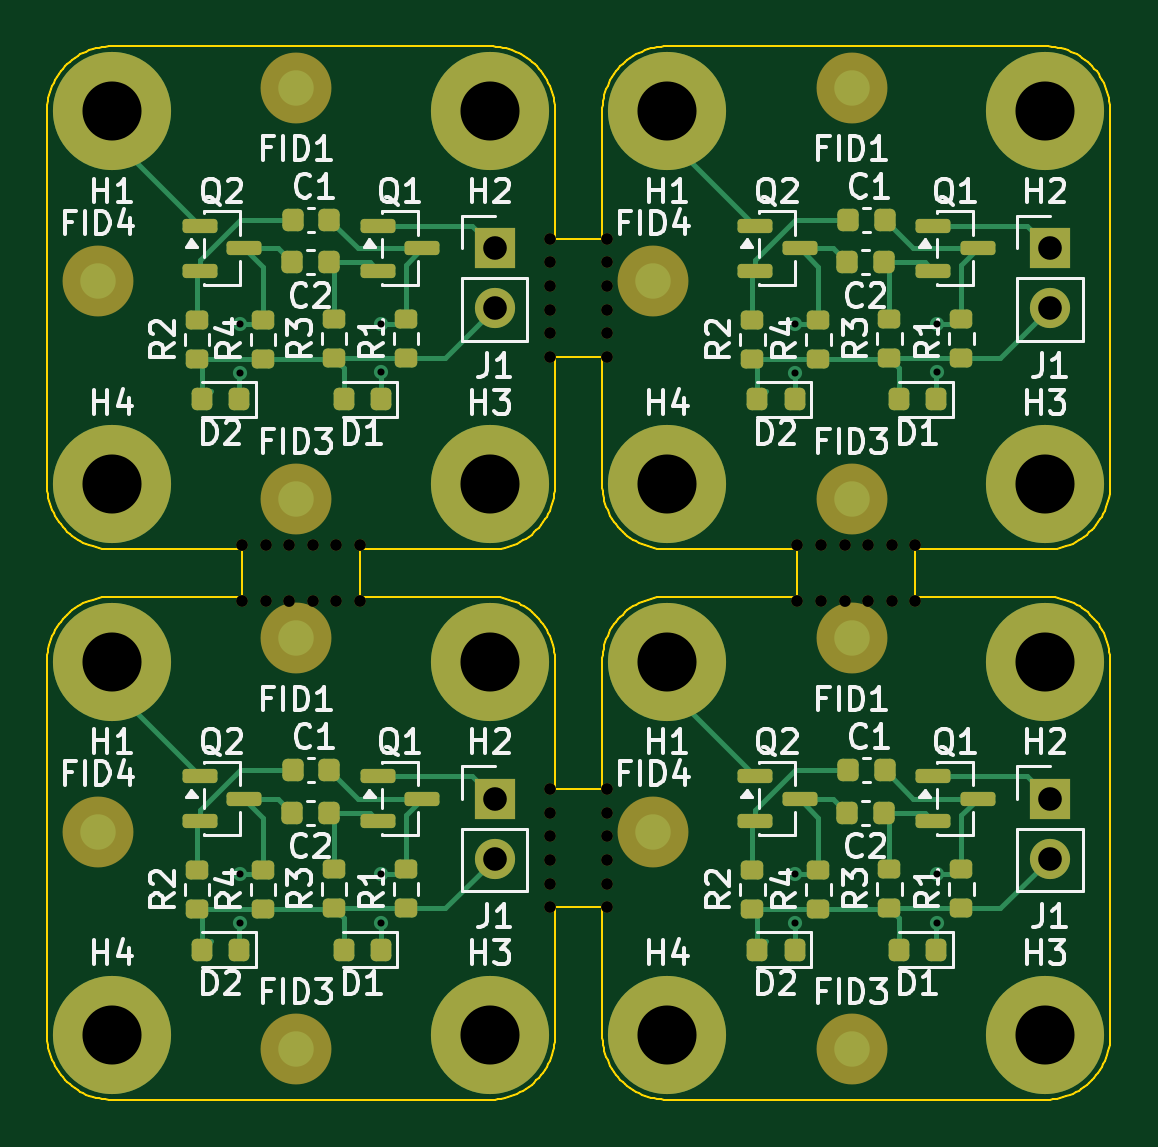
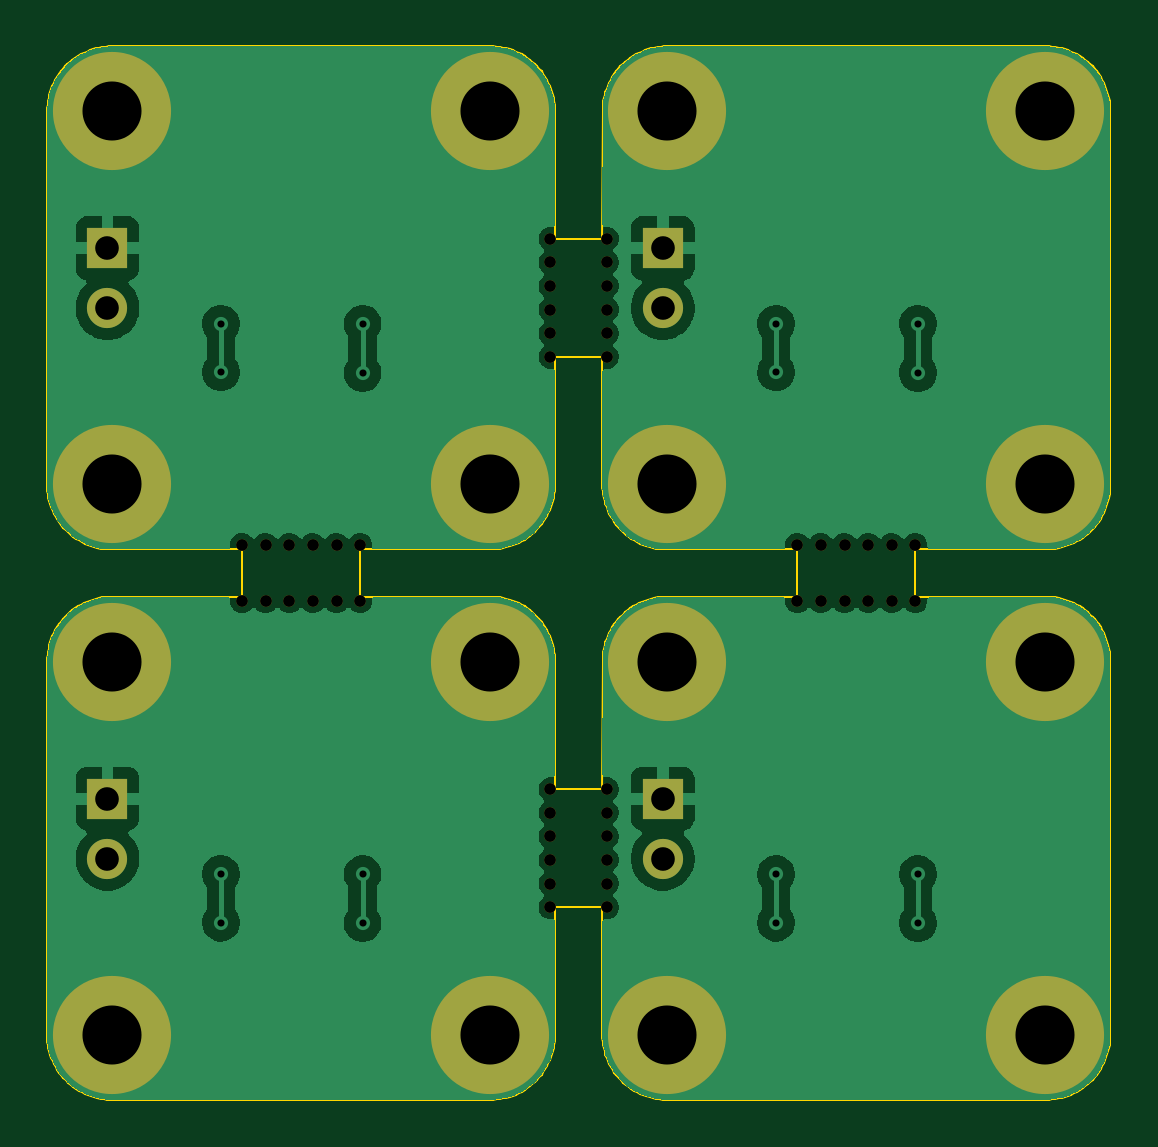
Circuit board: 11 layer files. Board 45.0 x 44.6 mm.
- bottom_copper: panel-B_Cu.gbr (88504 bytes)
- bottom_mask: panel-B_Mask.gbr (4174 bytes)
- paste: panel-B_Paste.gbr (448 bytes)
- bottom_silk: panel-B_Silkscreen.gbr (449 bytes)
- outline: panel-Edge_Cuts.gbr (27278 bytes)
- top_copper: panel-F_Cu.gbr (19377 bytes)
- top_mask: panel-F_Mask.gbr (8886 bytes)
- paste: panel-F_Paste.gbr (4443 bytes)
- top_silk: panel-F_Silkscreen.gbr (77885 bytes)
- drill: panel-NPTH.drl (1053 bytes)
- drill: panel-PTH.drl (1059 bytes)

=== bottom_copper: panel-B_Cu.gbr (88504 bytes, source omitted) ===
=== bottom_mask: panel-B_Mask.gbr ===
%TF.GenerationSoftware,KiCad,Pcbnew,9.0.5*%
%TF.CreationDate,2025-10-24T18:10:23+02:00*%
%TF.ProjectId,panel,70616e65-6c2e-46b6-9963-61645f706362,rev?*%
%TF.SameCoordinates,Original*%
%TF.FileFunction,Soldermask,Bot*%
%TF.FilePolarity,Negative*%
%FSLAX46Y46*%
G04 Gerber Fmt 4.6, Leading zero omitted, Abs format (unit mm)*
G04 Created by KiCad (PCBNEW 9.0.5) date 2025-10-24 18:10:23*
%MOMM*%
%LPD*%
G01*
G04 APERTURE LIST*
%ADD10C,5.000000*%
%ADD11C,0.500000*%
%ADD12R,1.700000X1.700000*%
%ADD13C,1.700000*%
G04 APERTURE END LIST*
D10*
%TO.C,H1*%
X152250000Y-46050000D03*
%TD*%
D11*
%TO.C,KiKit_MB_4_4*%
X159753631Y-41099999D03*
%TD*%
%TO.C,KiKit_MB_1_2*%
X147295678Y-29150092D03*
%TD*%
D10*
%TO.C,H3*%
X144742737Y-61850000D03*
%TD*%
D11*
%TO.C,KiKit_MB_2_5*%
X135246369Y-41099999D03*
%TD*%
%TO.C,KiKit_MB_4_2*%
X161753631Y-41099999D03*
%TD*%
D12*
%TO.C,J1*%
X144942737Y-51850000D03*
D13*
X144942737Y-54390000D03*
%TD*%
D11*
%TO.C,KiKit_MB_3_3*%
X149700000Y-31150000D03*
%TD*%
D10*
%TO.C,H3*%
X144742737Y-38550000D03*
%TD*%
D11*
%TO.C,KiKit_MB_1_1*%
X147295219Y-28150092D03*
%TD*%
%TO.C,KiKit_MB_6_3*%
X136246369Y-43500000D03*
%TD*%
%TO.C,KiKit_MB_7_3*%
X149700000Y-54450000D03*
%TD*%
D10*
%TO.C,H4*%
X128742737Y-61850000D03*
%TD*%
D11*
%TO.C,KiKit_MB_4_6*%
X157753631Y-41099999D03*
%TD*%
%TO.C,KiKit_MB_8_1*%
X157753631Y-43500000D03*
%TD*%
D10*
%TO.C,H4*%
X128742737Y-38550000D03*
%TD*%
D11*
%TO.C,KiKit_MB_2_6*%
X134246369Y-41099999D03*
%TD*%
%TO.C,KiKit_MB_6_6*%
X139246368Y-43500000D03*
%TD*%
%TO.C,KiKit_MB_8_2*%
X158753631Y-43500000D03*
%TD*%
%TO.C,KiKit_MB_5_5*%
X147297058Y-55450091D03*
%TD*%
D10*
%TO.C,H4*%
X152250000Y-38550000D03*
%TD*%
D11*
%TO.C,KiKit_MB_7_1*%
X149700000Y-56450000D03*
%TD*%
%TO.C,KiKit_MB_8_3*%
X159753631Y-43500000D03*
%TD*%
%TO.C,KiKit_MB_2_4*%
X136246369Y-41099999D03*
%TD*%
%TO.C,KiKit_MB_3_6*%
X149700000Y-28150000D03*
%TD*%
%TO.C,KiKit_MB_3_2*%
X149700000Y-32150000D03*
%TD*%
%TO.C,KiKit_MB_7_4*%
X149700000Y-53450000D03*
%TD*%
%TO.C,KiKit_MB_8_5*%
X161753631Y-43500000D03*
%TD*%
%TO.C,KiKit_MB_7_5*%
X149700000Y-52450000D03*
%TD*%
%TO.C,KiKit_MB_8_4*%
X160753631Y-43500000D03*
%TD*%
D10*
%TO.C,H2*%
X168250000Y-46050000D03*
%TD*%
D11*
%TO.C,KiKit_MB_2_1*%
X139246368Y-41099999D03*
%TD*%
D10*
%TO.C,H2*%
X144742737Y-22750000D03*
%TD*%
%TO.C,H2*%
X168250000Y-22750000D03*
%TD*%
D11*
%TO.C,KiKit_MB_3_5*%
X149700000Y-29150000D03*
%TD*%
%TO.C,KiKit_MB_5_2*%
X147295678Y-52450091D03*
%TD*%
%TO.C,KiKit_MB_4_5*%
X158753631Y-41099999D03*
%TD*%
%TO.C,KiKit_MB_1_6*%
X147297517Y-33150091D03*
%TD*%
D12*
%TO.C,J1*%
X144942737Y-28550000D03*
D13*
X144942737Y-31090000D03*
%TD*%
D11*
%TO.C,KiKit_MB_3_1*%
X149700000Y-33150000D03*
%TD*%
D10*
%TO.C,H1*%
X128742737Y-22750000D03*
%TD*%
D11*
%TO.C,KiKit_MB_4_1*%
X162753631Y-41099999D03*
%TD*%
%TO.C,KiKit_MB_3_4*%
X149700000Y-30150000D03*
%TD*%
%TO.C,KiKit_MB_5_3*%
X147296138Y-53450091D03*
%TD*%
%TO.C,KiKit_MB_2_2*%
X138246368Y-41099999D03*
%TD*%
%TO.C,KiKit_MB_6_4*%
X137246368Y-43500000D03*
%TD*%
%TO.C,KiKit_MB_7_6*%
X149700000Y-51450000D03*
%TD*%
%TO.C,KiKit_MB_5_4*%
X147296598Y-54450091D03*
%TD*%
%TO.C,KiKit_MB_1_4*%
X147296598Y-31150091D03*
%TD*%
D10*
%TO.C,H2*%
X144742737Y-46050000D03*
%TD*%
D11*
%TO.C,KiKit_MB_6_2*%
X135246369Y-43500000D03*
%TD*%
D10*
%TO.C,H3*%
X168250000Y-61850000D03*
%TD*%
D11*
%TO.C,KiKit_MB_1_3*%
X147296138Y-30150092D03*
%TD*%
%TO.C,KiKit_MB_7_2*%
X149700000Y-55450000D03*
%TD*%
D12*
%TO.C,J1*%
X168450000Y-28550000D03*
D13*
X168450000Y-31090000D03*
%TD*%
D10*
%TO.C,H4*%
X152250000Y-61850000D03*
%TD*%
D11*
%TO.C,KiKit_MB_1_5*%
X147297058Y-32150091D03*
%TD*%
%TO.C,KiKit_MB_6_1*%
X134246369Y-43500000D03*
%TD*%
%TO.C,KiKit_MB_5_1*%
X147295219Y-51450091D03*
%TD*%
D10*
%TO.C,H1*%
X128742737Y-46050000D03*
%TD*%
D11*
%TO.C,KiKit_MB_2_3*%
X137246368Y-41099999D03*
%TD*%
D10*
%TO.C,H1*%
X152250000Y-22750000D03*
%TD*%
D11*
%TO.C,KiKit_MB_5_6*%
X147297517Y-56450091D03*
%TD*%
%TO.C,KiKit_MB_6_5*%
X138246368Y-43500000D03*
%TD*%
D12*
%TO.C,J1*%
X168450000Y-51850000D03*
D13*
X168450000Y-54390000D03*
%TD*%
D10*
%TO.C,H3*%
X168250000Y-38550000D03*
%TD*%
D11*
%TO.C,KiKit_MB_4_3*%
X160753631Y-41099999D03*
%TD*%
%TO.C,KiKit_MB_8_6*%
X162753631Y-43500000D03*
%TD*%
M02*

=== paste: panel-B_Paste.gbr ===
%TF.GenerationSoftware,KiCad,Pcbnew,9.0.5*%
%TF.CreationDate,2025-10-24T18:10:23+02:00*%
%TF.ProjectId,panel,70616e65-6c2e-46b6-9963-61645f706362,rev?*%
%TF.SameCoordinates,Original*%
%TF.FileFunction,Paste,Bot*%
%TF.FilePolarity,Positive*%
%FSLAX46Y46*%
G04 Gerber Fmt 4.6, Leading zero omitted, Abs format (unit mm)*
G04 Created by KiCad (PCBNEW 9.0.5) date 2025-10-24 18:10:23*
%MOMM*%
%LPD*%
G01*
G04 APERTURE LIST*
G04 APERTURE END LIST*
M02*

=== bottom_silk: panel-B_Silkscreen.gbr ===
%TF.GenerationSoftware,KiCad,Pcbnew,9.0.5*%
%TF.CreationDate,2025-10-24T18:10:23+02:00*%
%TF.ProjectId,panel,70616e65-6c2e-46b6-9963-61645f706362,rev?*%
%TF.SameCoordinates,Original*%
%TF.FileFunction,Legend,Bot*%
%TF.FilePolarity,Positive*%
%FSLAX46Y46*%
G04 Gerber Fmt 4.6, Leading zero omitted, Abs format (unit mm)*
G04 Created by KiCad (PCBNEW 9.0.5) date 2025-10-24 18:10:23*
%MOMM*%
%LPD*%
G01*
G04 APERTURE LIST*
G04 APERTURE END LIST*
M02*

=== outline: panel-Edge_Cuts.gbr (27278 bytes, source omitted) ===
=== top_copper: panel-F_Cu.gbr (19377 bytes, source omitted) ===
=== top_mask: panel-F_Mask.gbr (8886 bytes, source omitted) ===
=== paste: panel-F_Paste.gbr ===
%TF.GenerationSoftware,KiCad,Pcbnew,9.0.5*%
%TF.CreationDate,2025-10-24T18:10:23+02:00*%
%TF.ProjectId,panel,70616e65-6c2e-46b6-9963-61645f706362,rev?*%
%TF.SameCoordinates,Original*%
%TF.FileFunction,Paste,Top*%
%TF.FilePolarity,Positive*%
%FSLAX46Y46*%
G04 Gerber Fmt 4.6, Leading zero omitted, Abs format (unit mm)*
G04 Created by KiCad (PCBNEW 9.0.5) date 2025-10-24 18:10:23*
%MOMM*%
%LPD*%
G01*
G04 APERTURE LIST*
G04 Aperture macros list*
%AMRoundRect*
0 Rectangle with rounded corners*
0 $1 Rounding radius*
0 $2 $3 $4 $5 $6 $7 $8 $9 X,Y pos of 4 corners*
0 Add a 4 corners polygon primitive as box body*
4,1,4,$2,$3,$4,$5,$6,$7,$8,$9,$2,$3,0*
0 Add four circle primitives for the rounded corners*
1,1,$1+$1,$2,$3*
1,1,$1+$1,$4,$5*
1,1,$1+$1,$6,$7*
1,1,$1+$1,$8,$9*
0 Add four rect primitives between the rounded corners*
20,1,$1+$1,$2,$3,$4,$5,0*
20,1,$1+$1,$4,$5,$6,$7,0*
20,1,$1+$1,$6,$7,$8,$9,0*
20,1,$1+$1,$8,$9,$2,$3,0*%
G04 Aperture macros list end*
%ADD10RoundRect,0.200000X0.275000X-0.200000X0.275000X0.200000X-0.275000X0.200000X-0.275000X-0.200000X0*%
%ADD11RoundRect,0.150000X-0.587500X-0.150000X0.587500X-0.150000X0.587500X0.150000X-0.587500X0.150000X0*%
%ADD12RoundRect,0.218750X0.218750X0.256250X-0.218750X0.256250X-0.218750X-0.256250X0.218750X-0.256250X0*%
%ADD13RoundRect,0.225000X0.225000X0.250000X-0.225000X0.250000X-0.225000X-0.250000X0.225000X-0.250000X0*%
G04 APERTURE END LIST*
D10*
%TO.C,R3*%
X161650000Y-56500000D03*
X161650000Y-54850000D03*
%TD*%
D11*
%TO.C,Q2*%
X132467737Y-27600000D03*
X132467737Y-29500000D03*
X134342737Y-28550000D03*
%TD*%
%TO.C,Q2*%
X155975000Y-27600000D03*
X155975000Y-29500000D03*
X157850000Y-28550000D03*
%TD*%
D10*
%TO.C,R4*%
X135142737Y-56525000D03*
X135142737Y-54875000D03*
%TD*%
D12*
%TO.C,D1*%
X163637500Y-34950000D03*
X162062500Y-34950000D03*
%TD*%
D10*
%TO.C,R4*%
X158650000Y-33225000D03*
X158650000Y-31575000D03*
%TD*%
D11*
%TO.C,Q1*%
X163512500Y-50900000D03*
X163512500Y-52800000D03*
X165387500Y-51850000D03*
%TD*%
D13*
%TO.C,C1*%
X161450000Y-27350000D03*
X159900000Y-27350000D03*
%TD*%
D10*
%TO.C,R1*%
X141186059Y-33200000D03*
X141186059Y-31550000D03*
%TD*%
D13*
%TO.C,C2*%
X161425000Y-52450000D03*
X159875000Y-52450000D03*
%TD*%
%TO.C,C2*%
X137917737Y-52450000D03*
X136367737Y-52450000D03*
%TD*%
%TO.C,C1*%
X161450000Y-50650000D03*
X159900000Y-50650000D03*
%TD*%
D11*
%TO.C,Q1*%
X140005237Y-50900000D03*
X140005237Y-52800000D03*
X141880237Y-51850000D03*
%TD*%
D10*
%TO.C,R3*%
X138142737Y-33200000D03*
X138142737Y-31550000D03*
%TD*%
D12*
%TO.C,D2*%
X134130237Y-34950000D03*
X132555237Y-34950000D03*
%TD*%
D13*
%TO.C,C1*%
X137942737Y-27350000D03*
X136392737Y-27350000D03*
%TD*%
D10*
%TO.C,R4*%
X135142737Y-33225000D03*
X135142737Y-31575000D03*
%TD*%
D12*
%TO.C,D2*%
X157637500Y-34950000D03*
X156062500Y-34950000D03*
%TD*%
D10*
%TO.C,R2*%
X132342737Y-33225000D03*
X132342737Y-31575000D03*
%TD*%
%TO.C,R1*%
X164693322Y-56500000D03*
X164693322Y-54850000D03*
%TD*%
D12*
%TO.C,D1*%
X140130237Y-34950000D03*
X138555237Y-34950000D03*
%TD*%
D13*
%TO.C,C2*%
X137917737Y-29150000D03*
X136367737Y-29150000D03*
%TD*%
%TO.C,C1*%
X137942737Y-50650000D03*
X136392737Y-50650000D03*
%TD*%
D10*
%TO.C,R4*%
X158650000Y-56525000D03*
X158650000Y-54875000D03*
%TD*%
%TO.C,R2*%
X155850000Y-56525000D03*
X155850000Y-54875000D03*
%TD*%
%TO.C,R3*%
X138142737Y-56500000D03*
X138142737Y-54850000D03*
%TD*%
D12*
%TO.C,D2*%
X157637500Y-58250000D03*
X156062500Y-58250000D03*
%TD*%
%TO.C,D1*%
X140130237Y-58250000D03*
X138555237Y-58250000D03*
%TD*%
D10*
%TO.C,R2*%
X155850000Y-33225000D03*
X155850000Y-31575000D03*
%TD*%
D12*
%TO.C,D2*%
X134130237Y-58250000D03*
X132555237Y-58250000D03*
%TD*%
D11*
%TO.C,Q1*%
X163512500Y-27600000D03*
X163512500Y-29500000D03*
X165387500Y-28550000D03*
%TD*%
D10*
%TO.C,R3*%
X161650000Y-33200000D03*
X161650000Y-31550000D03*
%TD*%
%TO.C,R1*%
X141186059Y-56500000D03*
X141186059Y-54850000D03*
%TD*%
D13*
%TO.C,C2*%
X161425000Y-29150000D03*
X159875000Y-29150000D03*
%TD*%
D12*
%TO.C,D1*%
X163637500Y-58250000D03*
X162062500Y-58250000D03*
%TD*%
D10*
%TO.C,R1*%
X164693322Y-33200000D03*
X164693322Y-31550000D03*
%TD*%
D11*
%TO.C,Q1*%
X140005237Y-27600000D03*
X140005237Y-29500000D03*
X141880237Y-28550000D03*
%TD*%
%TO.C,Q2*%
X155975000Y-50900000D03*
X155975000Y-52800000D03*
X157850000Y-51850000D03*
%TD*%
D10*
%TO.C,R2*%
X132342737Y-56525000D03*
X132342737Y-54875000D03*
%TD*%
D11*
%TO.C,Q2*%
X132467737Y-50900000D03*
X132467737Y-52800000D03*
X134342737Y-51850000D03*
%TD*%
M02*

=== top_silk: panel-F_Silkscreen.gbr (77885 bytes, source omitted) ===
=== drill: panel-NPTH.drl ===
M48
; DRILL file {KiCad 9.0.5} date 2025-10-24T18:10:25+0200
; FORMAT={-:-/ absolute / metric / decimal}
; #@! TF.CreationDate,2025-10-24T18:10:25+02:00
; #@! TF.GenerationSoftware,Kicad,Pcbnew,9.0.5
; #@! TF.FileFunction,NonPlated,1,2,NPTH
FMAT,2
METRIC
; #@! TA.AperFunction,NonPlated,NPTH,ComponentDrill
T1C0.500
%
G90
G05
T1
X134.246Y-41.1
X134.246Y-43.5
X135.246Y-41.1
X135.246Y-43.5
X136.246Y-41.1
X136.246Y-43.5
X137.246Y-41.1
X137.246Y-43.5
X138.246Y-41.1
X138.246Y-43.5
X139.246Y-41.1
X139.246Y-43.5
X147.295Y-28.15
X147.295Y-51.45
X147.296Y-29.15
X147.296Y-52.45
X147.296Y-30.15
X147.296Y-53.45
X147.297Y-31.15
X147.297Y-54.45
X147.297Y-32.15
X147.297Y-55.45
X147.298Y-33.15
X147.298Y-56.45
X149.7Y-28.15
X149.7Y-29.15
X149.7Y-30.15
X149.7Y-31.15
X149.7Y-32.15
X149.7Y-33.15
X149.7Y-51.45
X149.7Y-52.45
X149.7Y-53.45
X149.7Y-54.45
X149.7Y-55.45
X149.7Y-56.45
X157.754Y-41.1
X157.754Y-43.5
X158.754Y-41.1
X158.754Y-43.5
X159.754Y-41.1
X159.754Y-43.5
X160.754Y-41.1
X160.754Y-43.5
X161.754Y-41.1
X161.754Y-43.5
X162.754Y-41.1
X162.754Y-43.5
M30

=== drill: panel-PTH.drl ===
M48
; DRILL file {KiCad 9.0.5} date 2025-10-24T18:10:25+0200
; FORMAT={-:-/ absolute / metric / decimal}
; #@! TF.CreationDate,2025-10-24T18:10:25+02:00
; #@! TF.GenerationSoftware,Kicad,Pcbnew,9.0.5
; #@! TF.FileFunction,Plated,1,2,PTH
FMAT,2
METRIC
; #@! TA.AperFunction,Plated,PTH,ViaDrill
T1C0.300
; #@! TA.AperFunction,Plated,PTH,ComponentDrill
T2C1.000
; #@! TA.AperFunction,Plated,PTH,ComponentDrill
T3C2.500
%
G90
G05
T1
X134.143Y-31.75
X134.143Y-33.825
X134.143Y-55.05
X134.143Y-57.125
X140.143Y-31.75
X140.143Y-33.8
X140.143Y-55.05
X140.143Y-57.1
X157.65Y-31.75
X157.65Y-33.825
X157.65Y-55.05
X157.65Y-57.125
X163.65Y-31.75
X163.65Y-33.8
X163.65Y-55.05
X163.65Y-57.1
T2
X144.943Y-28.55
X144.943Y-31.09
X144.943Y-51.85
X144.943Y-54.39
X168.45Y-28.55
X168.45Y-31.09
X168.45Y-51.85
X168.45Y-54.39
T3
X128.743Y-22.75
X128.743Y-38.55
X128.743Y-46.05
X128.743Y-61.85
X144.743Y-22.75
X144.743Y-38.55
X144.743Y-46.05
X144.743Y-61.85
X152.25Y-22.75
X152.25Y-38.55
X152.25Y-46.05
X152.25Y-61.85
X168.25Y-22.75
X168.25Y-38.55
X168.25Y-46.05
X168.25Y-61.85
M30

